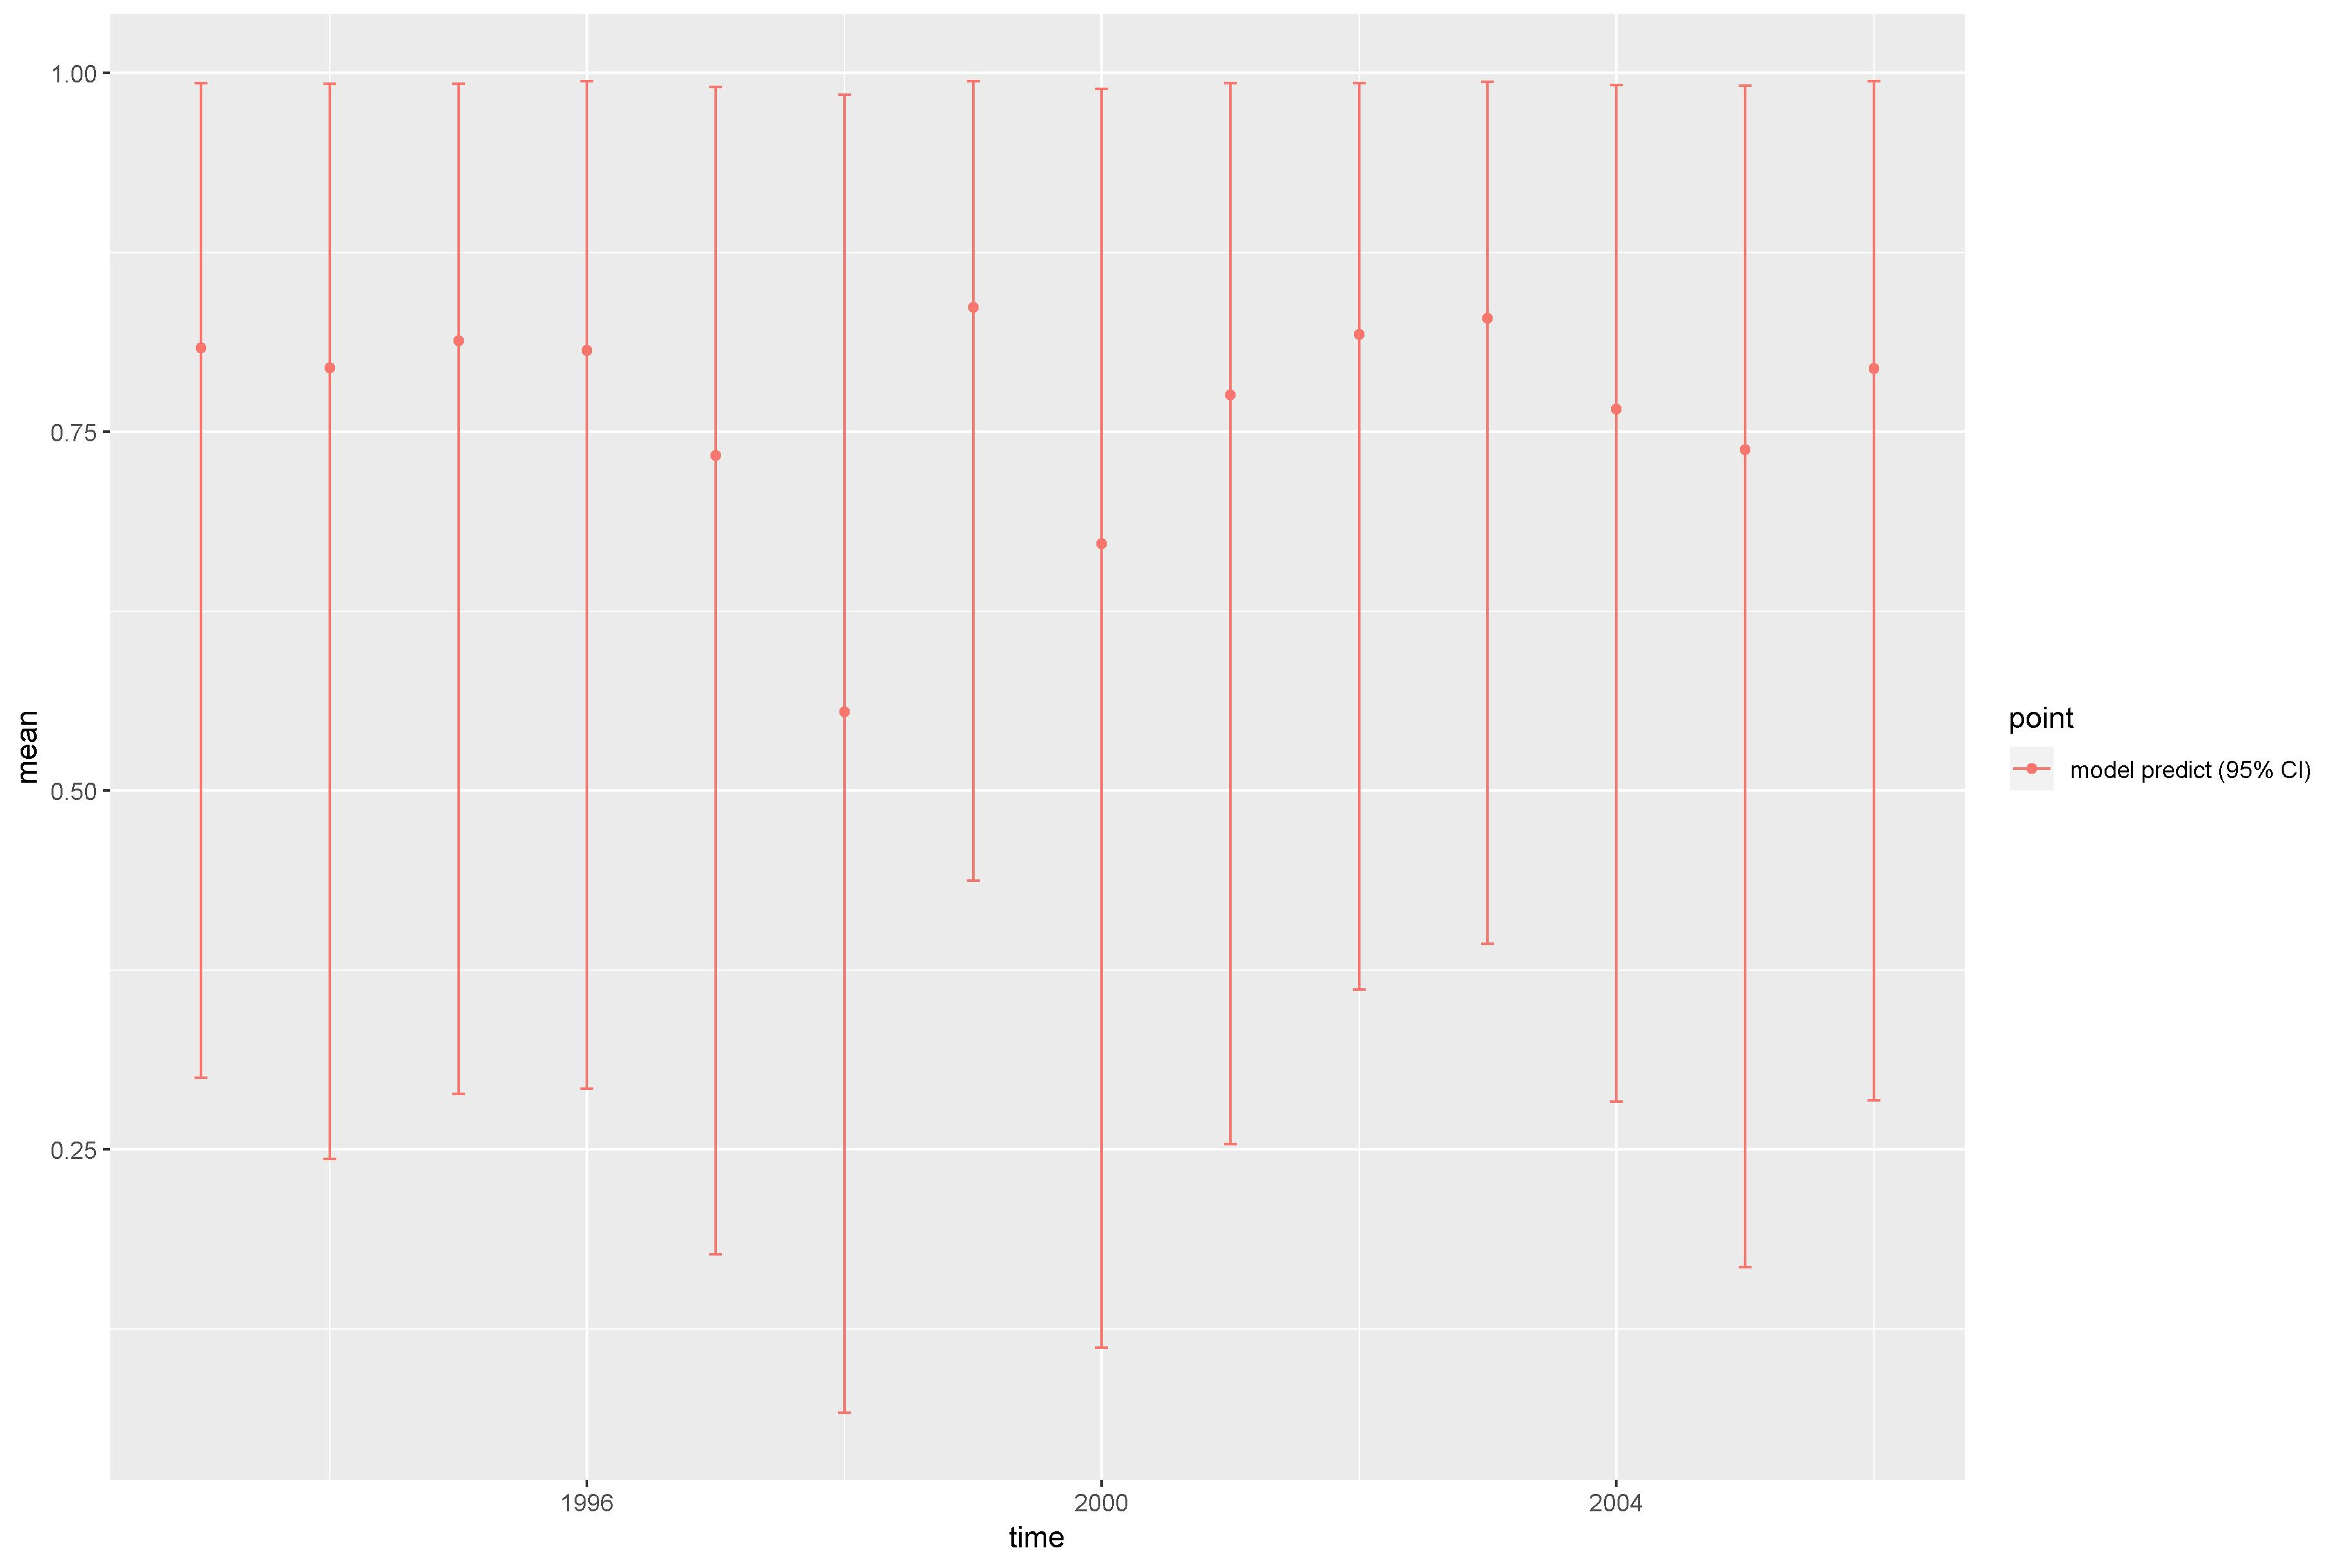

Values plotted in this chart, from the file beside it:
, point, mean, low, high, time
1, model predict (95% CI), 0.8085, 0.2999, 0.9928, 1993
2, model predict (95% CI), 0.7943, 0.2432, 0.9924, 1994
3, model predict (95% CI), 0.8134, 0.2888, 0.9925, 1995
4, model predict (95% CI), 0.8064, 0.2925, 0.9943, 1996
5, model predict (95% CI), 0.7335, 0.1768, 0.9899, 1997
6, model predict (95% CI), 0.5546, 0.06647, 0.9847, 1998
7, model predict (95% CI), 0.8365, 0.4373, 0.994, 1999
8, model predict (95% CI), 0.6718, 0.1118, 0.9886, 2000
9, model predict (95% CI), 0.7754, 0.2538, 0.9929, 2001
10, model predict (95% CI), 0.8176, 0.3613, 0.9927, 2002
11, model predict (95% CI), 0.8289, 0.3934, 0.9935, 2003
12, model predict (95% CI), 0.7659, 0.2833, 0.9913, 2004
13, model predict (95% CI), 0.7375, 0.168, 0.9909, 2005
14, model predict (95% CI), 0.794, 0.2842, 0.9941, 2006
